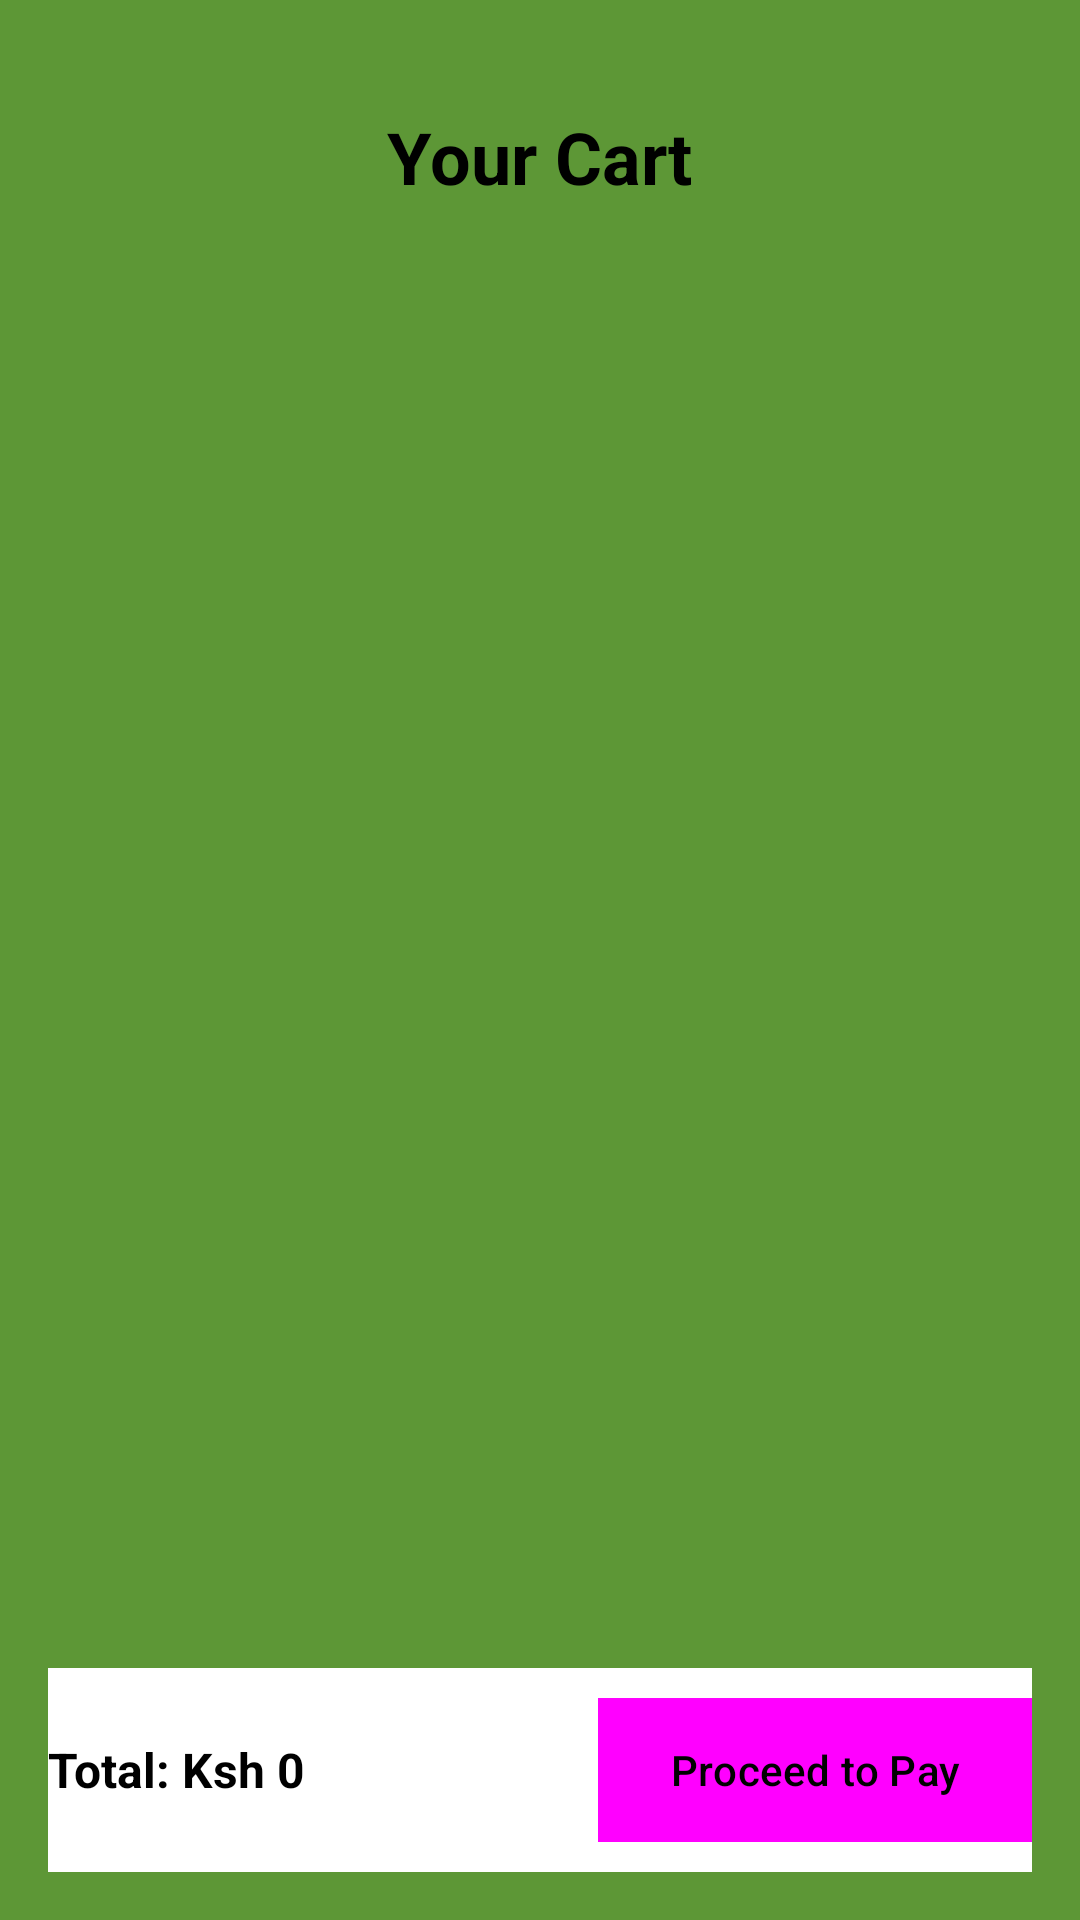

Produce the Android XML layout that renders to this screen, including the resource entries it uses.
<!-- AndroidManifest.xml: application theme Theme.SkinCare -->
<!-- res/layout/activity_cart.xml -->
<RelativeLayout xmlns:android="http://schemas.android.com/apk/res/android"
    android:layout_width="match_parent"
    android:layout_height="match_parent"
    android:padding="16dp">

    
    <TextView
        android:id="@+id/cartTitle"
        android:layout_width="wrap_content"
        android:layout_height="wrap_content"
        android:text="Your Cart"
        android:textSize="24sp"
        android:textStyle="bold"
        android:layout_marginTop="20dp"
        android:layout_centerHorizontal="true"/>

    
    <androidx.recyclerview.widget.RecyclerView
        android:id="@+id/cartRecyclerView"
        android:layout_width="match_parent"
        android:layout_height="match_parent"
        android:layout_below="@id/cartTitle"
        android:padding="8dp"/>

    
    <LinearLayout
        android:id="@+id/bottomContainer"
        android:layout_width="match_parent"
        android:layout_height="wrap_content"
        android:layout_alignParentBottom="true"
        android:orientation="horizontal"
        android:gravity="end|center_vertical"
        android:paddingTop="10dp"
        android:paddingBottom="10dp"
        android:background="#FFF">

        <TextView
            android:id="@+id/totalPriceTextView"
            android:layout_width="0dp"
            android:layout_height="wrap_content"
            android:layout_weight="1"
            android:text="Total: Ksh 0"
            android:textSize="16sp"
            android:textStyle="bold" />

        <Button
            android:id="@+id/proceedToPayButton"
            android:layout_width="wrap_content"
            android:layout_height="wrap_content"
            android:text="Proceed to Pay" />
    </LinearLayout>
</RelativeLayout>
<!-- resources referenced by this layout -->
<resources>
  <style name="Theme.SkinCare" parent="Base.Theme.SkinCare" />
  <style name="Base.Theme.SkinCare" parent="Theme.Material3.DayNight.NoActionBar">
          <item name="colorPrimary">@color/sage</item>
          <item name="colorSecondary">@color/gradient</item>
          <item name="android:colorBackground">@color/green</item>
          <item name="android:textColor">@color/black</item>
          <item name="android:buttonStyle">@style/AppButton</item>
  
  
  
      </style>
  <color name="sage">#809D3C</color>
  <color name="gradient">#F4FFC3</color>
  <color name="green">#5D9736</color>
  <color name="black">#000000</color>
  <style name="AppButton" parent="Widget.Material3.Button">
          <item name="android:background">@drawable/button_border</item>
          <item name="android:textColor">@android:color/black</item>
      </style>
  <!-- drawable button_border (drawable) -->
  <shape xmlns:android="http://schemas.android.com/apk/res/android" android:shape="rectangle">
      <solid android:color="@android:color/white"/>
      <stroke android:width="2dp" android:color="@android:color/white"/>
      <corners android:radius="0dp"/>
  </shape>
</resources>
